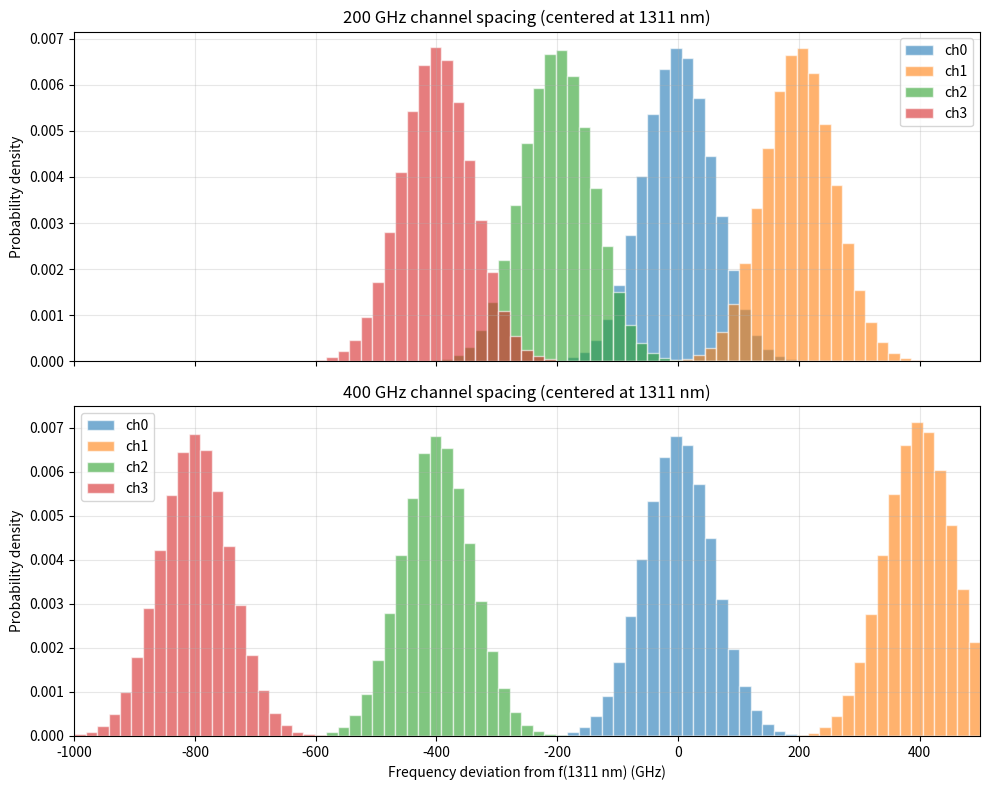

The script that saved this image:
"""
Two laser classes with 200 GHz and 400 GHz channel spacing, centered at 1311 nm.
3σ = ±1 nm in wavelength per channel. Sample 10k lasers per class.
Histogram of frequency deviation from f(1311 nm), one subplot per class.
"""

import numpy as np
import matplotlib
matplotlib.use("Agg")
import matplotlib.pyplot as plt

# Reference: 1311 nm
C_M_S = 2.998e8  # m/s
WL_REF_NM = 1311.0
WL_REF_M = WL_REF_NM * 1e-9
F_REF_HZ = C_M_S / WL_REF_M  # Hz
F_REF_GHZ = F_REF_HZ / 1e9

# 3σ = ±1 nm in wavelength => σ_λ = 1/3 nm. Convert to frequency: Δf ≈ -c Δλ/λ²
# At 1311 nm: |df/dλ| = c/λ² ≈ 2.998e8 / (1311e-9)^2 = 174.5e9 Hz/nm => σ_f = 174.5/3 GHz
SIGMA_WL_NM = 1.0 / 3.0
SIGMA_F_GHZ = (C_M_S / (WL_REF_M ** 2)) * (SIGMA_WL_NM * 1e-9) / 1e9  # GHz

N_SAMPLES = 4_000_000  # 1M per channel per class

# 200 GHz spacing: 0, +200, -200, -400 GHz
CHANNELS_200_GHZ = np.array([0.0, 200.0, -200.0, -400.0])

# 400 GHz spacing: 0, +400, -400, -800 GHz
CHANNELS_400_GHZ = np.array([0.0, 400.0, -400.0, -800.0])


# Color and label for each channel (ch0, ch1, ch2, ch3)
CHANNEL_COLORS = ["#1f77b4", "#ff7f0e", "#2ca02c", "#d62728"]
CHANNEL_LABELS = ["ch0", "ch1", "ch2", "ch3"]


def sample_lasers_ghz(
    channel_offsets_ghz: np.ndarray,
    n_samples: int,
    sigma_f_ghz: float,
) -> list[np.ndarray]:
    """
    Sample laser center frequencies per channel. Each channel gets n_samples/4 lasers.
    Returns list of deviation arrays (one per channel), each deviation from f(1311 nm) in GHz.
    """
    n_ch = len(channel_offsets_ghz)
    n_per_ch = n_samples // n_ch
    result = []
    for ch in range(n_ch):
        center_ghz = channel_offsets_ghz[ch]
        deviations_ghz = center_ghz + np.random.normal(0, sigma_f_ghz, size=n_per_ch)
        result.append(deviations_ghz)
    return result


def main():
    np.random.seed(42)
    samples_200 = sample_lasers_ghz(CHANNELS_200_GHZ, N_SAMPLES, SIGMA_F_GHZ)
    samples_400 = sample_lasers_ghz(CHANNELS_400_GHZ, N_SAMPLES, SIGMA_F_GHZ)

    fig, axes = plt.subplots(2, 1, figsize=(10, 8), sharex=True)
    bins = np.linspace(-1000, 500, 80)  # GHz deviation (covers -800 to +400)

    for ax, samples, title in [
        (axes[0], samples_200, "200 GHz channel spacing (centered at 1311 nm)"),
        (axes[1], samples_400, "400 GHz channel spacing (centered at 1311 nm)"),
    ]:
        for dev_ghz, color, label in zip(samples, CHANNEL_COLORS, CHANNEL_LABELS):
            ax.hist(dev_ghz, bins=bins, color=color, alpha=0.6, edgecolor="white", density=True, label=label)
        ax.set_ylabel("Probability density")
        ax.set_title(title)
        ax.legend()
        ax.grid(True, alpha=0.3)
        ax.set_xlim(bins[0], bins[-1])

    axes[1].set_xlabel("Frequency deviation from f(1311 nm) (GHz)")

    plt.tight_layout()
    plt.savefig("laser_frequency_histograms.png", dpi=150)
    print("Saved laser_frequency_histograms.png")


if __name__ == "__main__":
    main()
